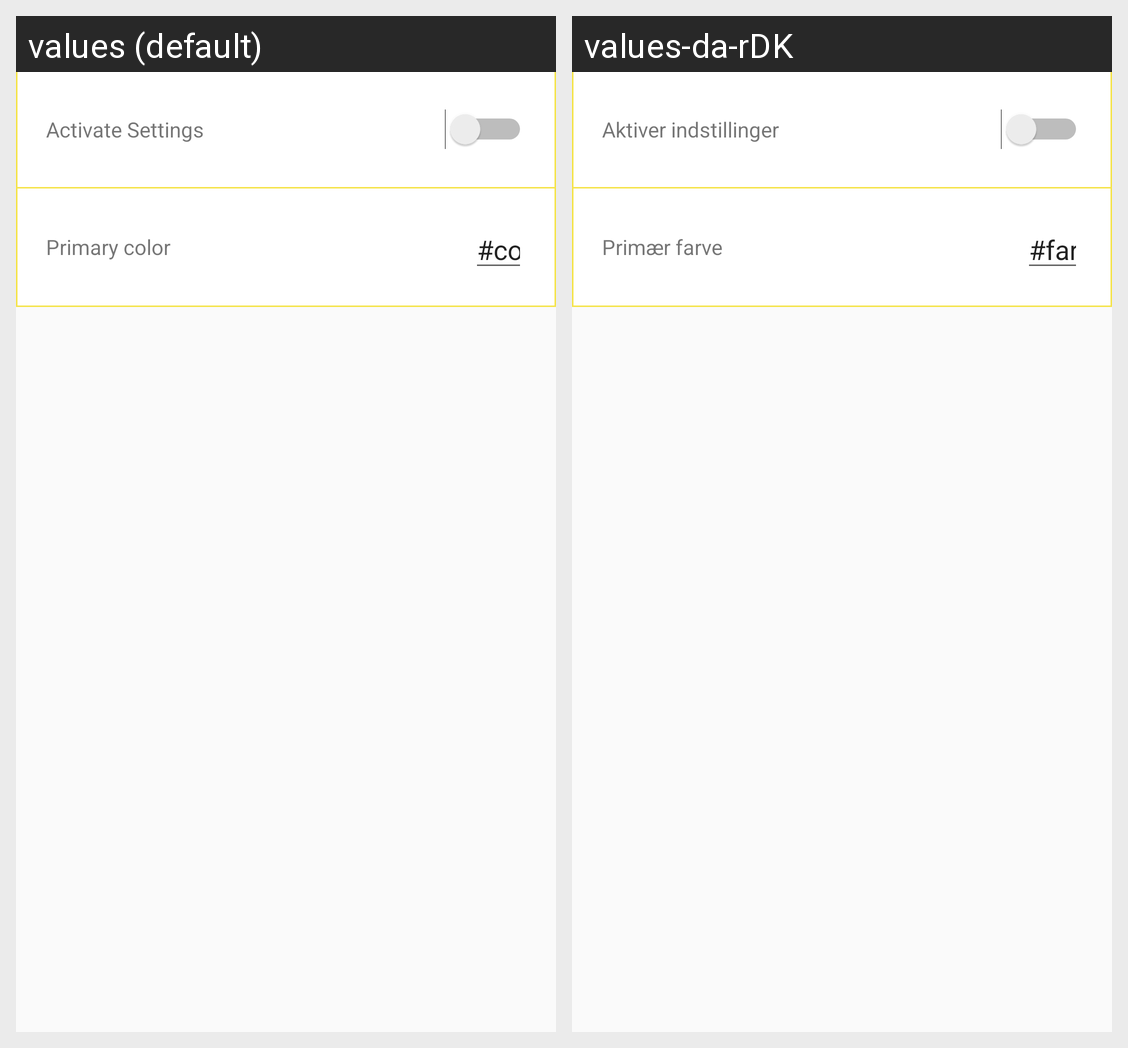

The same Android screen rendered under two of its app's locales, left to right. List the strings drawn on it with the default value and each locale's translation.
Android screen res/layout/activity_settings.xml rendered under 2 locales, left to right: values (default), values-da-rDK. Device: Nexus 5 (rendered at 1080×1920; each locale shown at half size, 540×960, under a caption strip naming it); theme AppTheme.
Strings drawn on this screen, with the default value and each locale's value (text and hints the layout hard-codes, and strings that could not be matched under every locale, appear in the picture but are not listed):

activate_settings
  values: Activate Settings
  values-da-rDK: Aktiver indstillinger

primary_color
  values: Primary color
  values-da-rDK: Primær farve

color
  values: #color
  values-da-rDK: #farve
